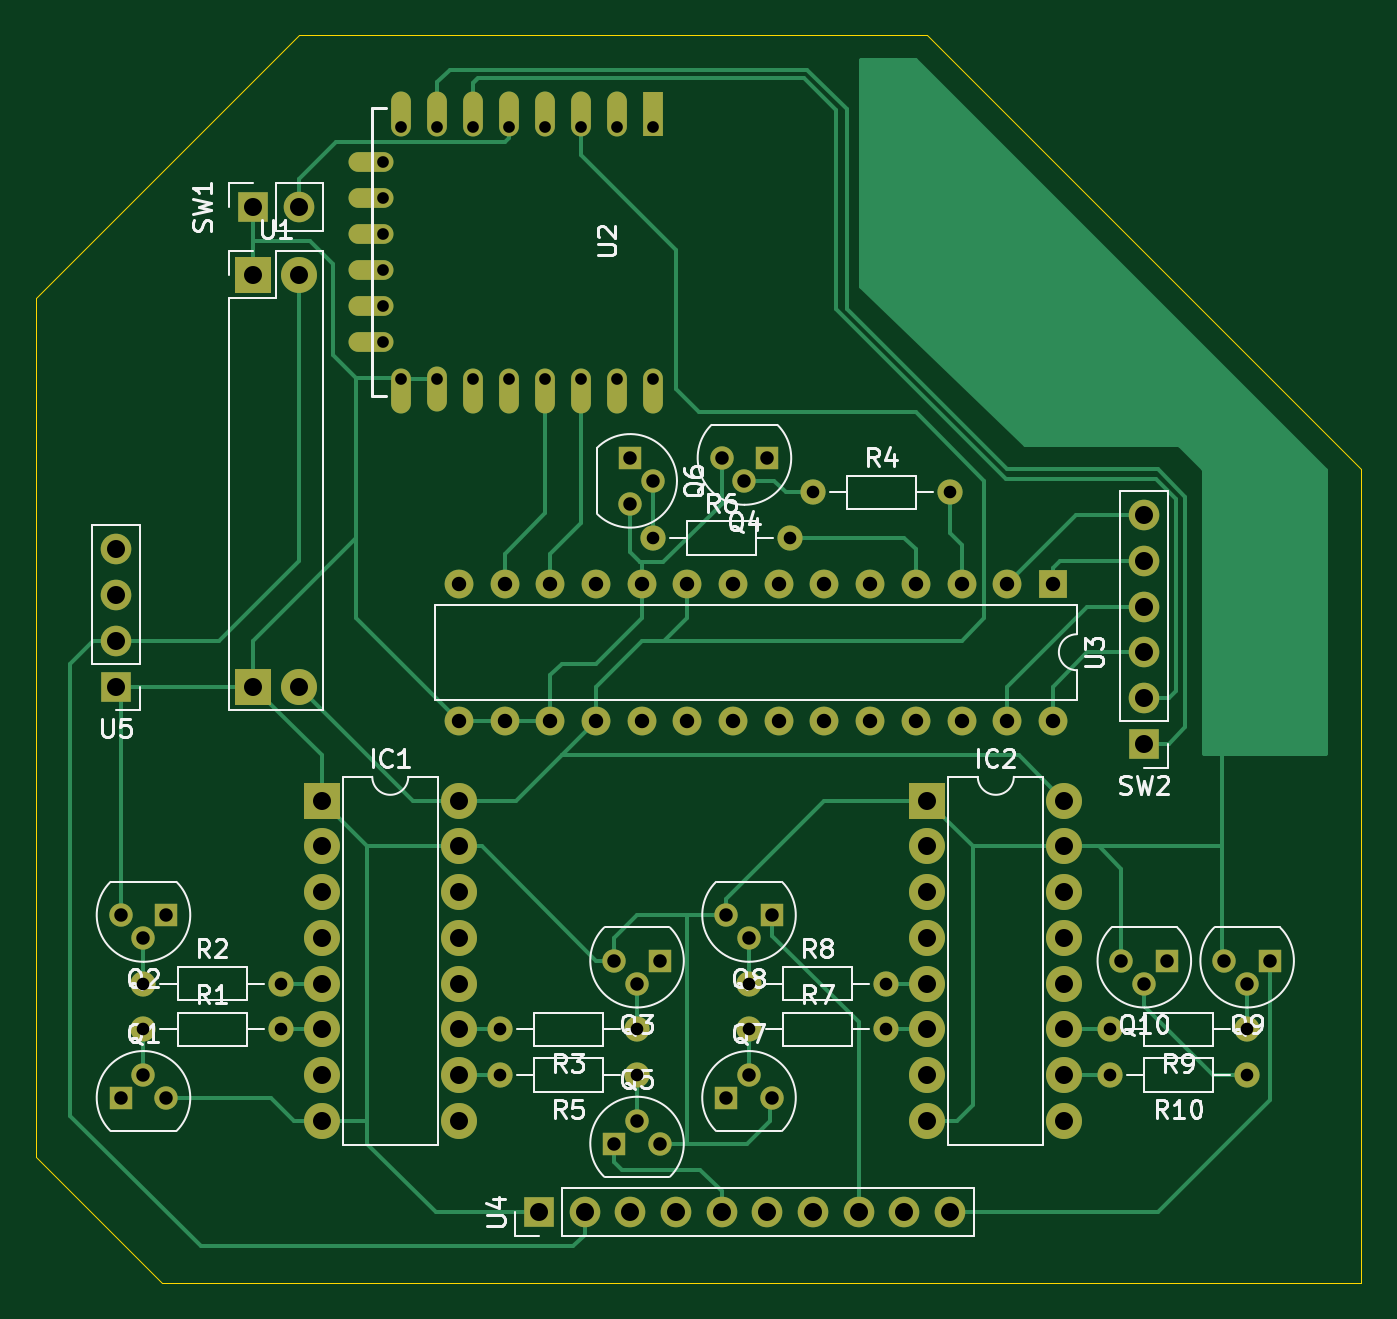
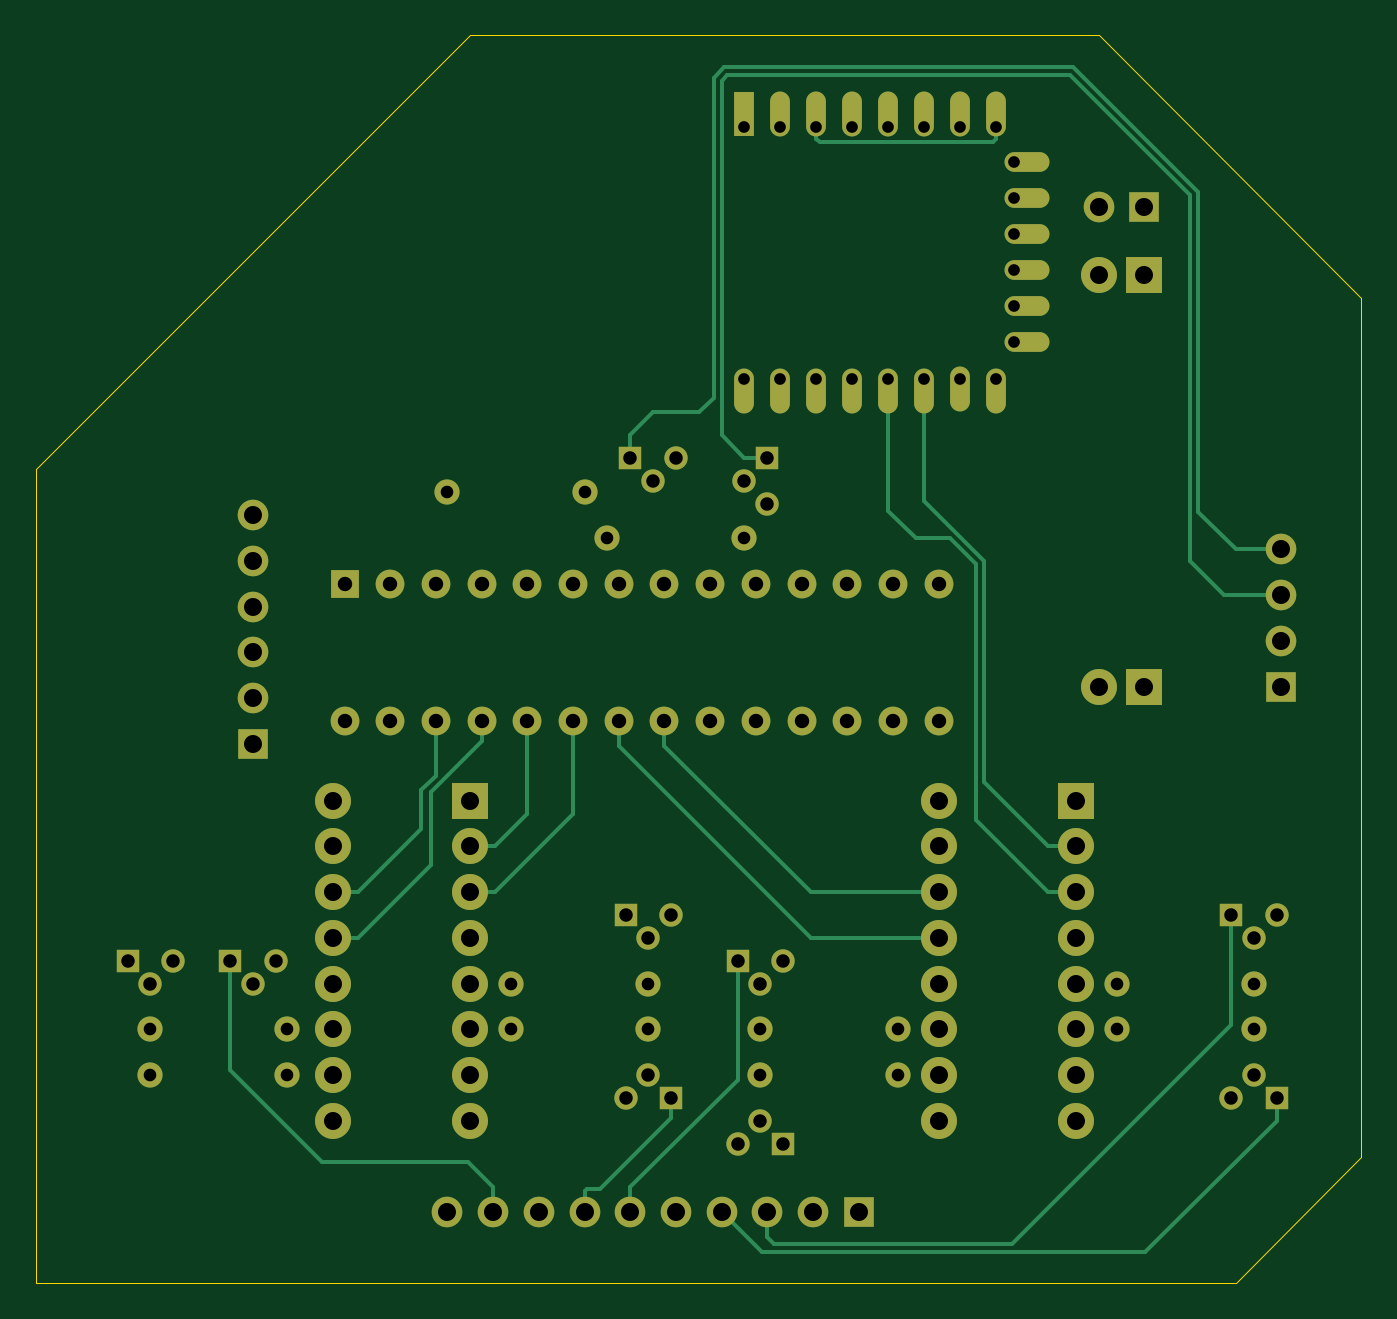
Circuit board: 11 layer files. Board 73.7 x 69.3 mm.
- bottom_copper: Rolety jadalnia i taras-B_Cu.gbl (15903 bytes)
- bottom_mask: Rolety jadalnia i taras-B_Mask.gbs (5488 bytes)
- paste: Rolety jadalnia i taras-B_Paste.gbp (474 bytes)
- bottom_silk: Rolety jadalnia i taras-B_SilkS.gbo (475 bytes)
- outline: Rolety jadalnia i taras-Edge_Cuts.gm1 (852 bytes)
- top_copper: Rolety jadalnia i taras-F_Cu.gtl (23472 bytes)
- top_mask: Rolety jadalnia i taras-F_Mask.gts (5488 bytes)
- paste: Rolety jadalnia i taras-F_Paste.gtp (474 bytes)
- top_silk: Rolety jadalnia i taras-F_SilkS.gto (31818 bytes)
- drill: Rolety jadalnia i taras-NPTH.drl (269 bytes)
- drill: Rolety jadalnia i taras-PTH.drl (2350 bytes)

=== bottom_copper: Rolety jadalnia i taras-B_Cu.gbl (15903 bytes, source omitted) ===
=== bottom_mask: Rolety jadalnia i taras-B_Mask.gbs ===
%TF.GenerationSoftware,KiCad,Pcbnew,(5.1.9)-1*%
%TF.CreationDate,2021-05-06T17:33:23+02:00*%
%TF.ProjectId,Rolety jadalnia i taras,526f6c65-7479-4206-9a61-64616c6e6961,rev?*%
%TF.SameCoordinates,Original*%
%TF.FileFunction,Soldermask,Bot*%
%TF.FilePolarity,Negative*%
%FSLAX46Y46*%
G04 Gerber Fmt 4.6, Leading zero omitted, Abs format (unit mm)*
G04 Created by KiCad (PCBNEW (5.1.9)-1) date 2021-05-06 17:33:23*
%MOMM*%
%LPD*%
G01*
G04 APERTURE LIST*
%ADD10R,1.300000X1.300000*%
%ADD11C,1.300000*%
%ADD12R,2.000000X2.000000*%
%ADD13C,2.000000*%
%ADD14O,1.700000X1.700000*%
%ADD15R,1.700000X1.700000*%
%ADD16C,1.400000*%
%ADD17O,1.400000X1.400000*%
%ADD18R,1.100000X2.500000*%
%ADD19O,1.100000X2.500000*%
%ADD20O,2.500000X1.100000*%
%ADD21R,1.600000X1.600000*%
%ADD22O,1.600000X1.600000*%
G04 APERTURE END LIST*
D10*
%TO.C,Q10*%
X119380000Y-116840000D03*
D11*
X116840000Y-116840000D03*
X118110000Y-118110000D03*
%TD*%
D12*
%TO.C,IC1*%
X72390000Y-107950000D03*
D13*
X80010000Y-125730000D03*
X72390000Y-110490000D03*
X80010000Y-123190000D03*
X72390000Y-113030000D03*
X80010000Y-120650000D03*
X72390000Y-115570000D03*
X80010000Y-118110000D03*
X72390000Y-118110000D03*
X80010000Y-115570000D03*
X72390000Y-120650000D03*
X80010000Y-113030000D03*
X72390000Y-123190000D03*
X80010000Y-110490000D03*
X72390000Y-125730000D03*
X80010000Y-107950000D03*
%TD*%
D11*
%TO.C,Q4*%
X95885000Y-90170000D03*
X94615000Y-88900000D03*
D10*
X97155000Y-88900000D03*
%TD*%
D13*
%TO.C,IC2*%
X113665000Y-107950000D03*
X106045000Y-125730000D03*
X113665000Y-110490000D03*
X106045000Y-123190000D03*
X113665000Y-113030000D03*
X106045000Y-120650000D03*
X113665000Y-115570000D03*
X106045000Y-118110000D03*
X113665000Y-118110000D03*
X106045000Y-115570000D03*
X113665000Y-120650000D03*
X106045000Y-113030000D03*
X113665000Y-123190000D03*
X106045000Y-110490000D03*
X113665000Y-125730000D03*
D12*
X106045000Y-107950000D03*
%TD*%
D14*
%TO.C,U5*%
X60960000Y-93980000D03*
X60960000Y-96520000D03*
X60960000Y-99060000D03*
D15*
X60960000Y-101600000D03*
%TD*%
%TO.C,U4*%
X84455000Y-130810000D03*
D14*
X86995000Y-130810000D03*
X89535000Y-130810000D03*
X92075000Y-130810000D03*
X94615000Y-130810000D03*
X97155000Y-130810000D03*
X99695000Y-130810000D03*
X102235000Y-130810000D03*
X104775000Y-130810000D03*
X107315000Y-130810000D03*
%TD*%
D11*
%TO.C,Q1*%
X62484000Y-123190000D03*
X63754000Y-124460000D03*
D10*
X61214000Y-124460000D03*
%TD*%
%TO.C,Q2*%
X63754000Y-114300000D03*
D11*
X61214000Y-114300000D03*
X62484000Y-115570000D03*
%TD*%
%TO.C,Q3*%
X89916000Y-118110000D03*
X88646000Y-116840000D03*
D10*
X91186000Y-116840000D03*
%TD*%
%TO.C,Q5*%
X88646000Y-127000000D03*
D11*
X91186000Y-127000000D03*
X89916000Y-125730000D03*
%TD*%
D10*
%TO.C,Q6*%
X89535000Y-88900000D03*
D11*
X89535000Y-91440000D03*
X90805000Y-90170000D03*
%TD*%
%TO.C,Q7*%
X96139000Y-123190000D03*
X97409000Y-124460000D03*
D10*
X94869000Y-124460000D03*
%TD*%
%TO.C,Q8*%
X97409000Y-114300000D03*
D11*
X94869000Y-114300000D03*
X96139000Y-115570000D03*
%TD*%
%TO.C,Q9*%
X123825000Y-118110000D03*
X122555000Y-116840000D03*
D10*
X125095000Y-116840000D03*
%TD*%
D16*
%TO.C,R1*%
X62484000Y-120650000D03*
D17*
X70104000Y-120650000D03*
%TD*%
%TO.C,R2*%
X70104000Y-118110000D03*
D16*
X62484000Y-118110000D03*
%TD*%
%TO.C,R3*%
X89916000Y-120650000D03*
D17*
X82296000Y-120650000D03*
%TD*%
%TO.C,R4*%
X107315000Y-90805000D03*
D16*
X99695000Y-90805000D03*
%TD*%
D17*
%TO.C,R5*%
X82296000Y-123190000D03*
D16*
X89916000Y-123190000D03*
%TD*%
%TO.C,R6*%
X90805000Y-93345000D03*
D17*
X98425000Y-93345000D03*
%TD*%
D16*
%TO.C,R7*%
X96139000Y-120650000D03*
D17*
X103759000Y-120650000D03*
%TD*%
%TO.C,R8*%
X103759000Y-118110000D03*
D16*
X96139000Y-118110000D03*
%TD*%
%TO.C,R9*%
X123825000Y-120650000D03*
D17*
X116205000Y-120650000D03*
%TD*%
%TO.C,R10*%
X116205000Y-123190000D03*
D16*
X123825000Y-123190000D03*
%TD*%
D15*
%TO.C,SW1*%
X68580000Y-74930000D03*
D14*
X71120000Y-74930000D03*
%TD*%
D15*
%TO.C,SW2*%
X118110000Y-104775000D03*
D14*
X118110000Y-102235000D03*
X118110000Y-99695000D03*
X118110000Y-97155000D03*
X118110000Y-94615000D03*
X118110000Y-92075000D03*
%TD*%
D12*
%TO.C,U1*%
X68580000Y-78740000D03*
D13*
X71120000Y-78740000D03*
X71120000Y-101600000D03*
D12*
X68580000Y-101600000D03*
%TD*%
D18*
%TO.C,U2*%
X90805000Y-69785000D03*
D19*
X88805000Y-69785000D03*
X86805000Y-69785000D03*
X84805000Y-69785000D03*
X82805000Y-69785000D03*
X80805000Y-69785000D03*
X78805000Y-69785000D03*
X76805000Y-69785000D03*
X76805000Y-85185000D03*
X78805000Y-85085000D03*
X80805000Y-85185000D03*
X82805000Y-85185000D03*
X84805000Y-85185000D03*
X86805000Y-85185000D03*
X88805000Y-85185000D03*
X90805000Y-85185000D03*
D20*
X75105000Y-72475000D03*
X75105000Y-74475000D03*
X75105000Y-76475000D03*
X75105000Y-78475000D03*
X75105000Y-80475000D03*
X75105000Y-82475000D03*
%TD*%
D21*
%TO.C,U3*%
X113030000Y-95885000D03*
D22*
X80010000Y-103505000D03*
X110490000Y-95885000D03*
X82550000Y-103505000D03*
X107950000Y-95885000D03*
X85090000Y-103505000D03*
X105410000Y-95885000D03*
X87630000Y-103505000D03*
X102870000Y-95885000D03*
X90170000Y-103505000D03*
X100330000Y-95885000D03*
X92710000Y-103505000D03*
X97790000Y-95885000D03*
X95250000Y-103505000D03*
X95250000Y-95885000D03*
X97790000Y-103505000D03*
X92710000Y-95885000D03*
X100330000Y-103505000D03*
X90170000Y-95885000D03*
X102870000Y-103505000D03*
X87630000Y-95885000D03*
X105410000Y-103505000D03*
X85090000Y-95885000D03*
X107950000Y-103505000D03*
X82550000Y-95885000D03*
X110490000Y-103505000D03*
X80010000Y-95885000D03*
X113030000Y-103505000D03*
%TD*%
M02*

=== paste: Rolety jadalnia i taras-B_Paste.gbp ===
%TF.GenerationSoftware,KiCad,Pcbnew,(5.1.9)-1*%
%TF.CreationDate,2021-05-06T17:33:23+02:00*%
%TF.ProjectId,Rolety jadalnia i taras,526f6c65-7479-4206-9a61-64616c6e6961,rev?*%
%TF.SameCoordinates,Original*%
%TF.FileFunction,Paste,Bot*%
%TF.FilePolarity,Positive*%
%FSLAX46Y46*%
G04 Gerber Fmt 4.6, Leading zero omitted, Abs format (unit mm)*
G04 Created by KiCad (PCBNEW (5.1.9)-1) date 2021-05-06 17:33:23*
%MOMM*%
%LPD*%
G01*
G04 APERTURE LIST*
G04 APERTURE END LIST*
M02*

=== bottom_silk: Rolety jadalnia i taras-B_SilkS.gbo ===
%TF.GenerationSoftware,KiCad,Pcbnew,(5.1.9)-1*%
%TF.CreationDate,2021-05-06T17:33:23+02:00*%
%TF.ProjectId,Rolety jadalnia i taras,526f6c65-7479-4206-9a61-64616c6e6961,rev?*%
%TF.SameCoordinates,Original*%
%TF.FileFunction,Legend,Bot*%
%TF.FilePolarity,Positive*%
%FSLAX46Y46*%
G04 Gerber Fmt 4.6, Leading zero omitted, Abs format (unit mm)*
G04 Created by KiCad (PCBNEW (5.1.9)-1) date 2021-05-06 17:33:23*
%MOMM*%
%LPD*%
G01*
G04 APERTURE LIST*
G04 APERTURE END LIST*
M02*

=== outline: Rolety jadalnia i taras-Edge_Cuts.gm1 ===
%TF.GenerationSoftware,KiCad,Pcbnew,(5.1.9)-1*%
%TF.CreationDate,2021-05-06T17:33:23+02:00*%
%TF.ProjectId,Rolety jadalnia i taras,526f6c65-7479-4206-9a61-64616c6e6961,rev?*%
%TF.SameCoordinates,Original*%
%TF.FileFunction,Profile,NP*%
%FSLAX46Y46*%
G04 Gerber Fmt 4.6, Leading zero omitted, Abs format (unit mm)*
G04 Created by KiCad (PCBNEW (5.1.9)-1) date 2021-05-06 17:33:23*
%MOMM*%
%LPD*%
G01*
G04 APERTURE LIST*
%TA.AperFunction,Profile*%
%ADD10C,0.050000*%
%TD*%
G04 APERTURE END LIST*
D10*
X130175000Y-89535000D02*
X130175000Y-134747000D01*
X63500000Y-134747000D02*
X130175000Y-134747000D01*
X56515000Y-127762000D02*
X63500000Y-134747000D01*
X56515000Y-80010000D02*
X56515000Y-127762000D01*
X71120000Y-65405000D02*
X56515000Y-80010000D01*
X106045000Y-65405000D02*
X71120000Y-65405000D01*
X130175000Y-89535000D02*
X106045000Y-65405000D01*
M02*

=== top_copper: Rolety jadalnia i taras-F_Cu.gtl (23472 bytes, source omitted) ===
=== top_mask: Rolety jadalnia i taras-F_Mask.gts ===
%TF.GenerationSoftware,KiCad,Pcbnew,(5.1.9)-1*%
%TF.CreationDate,2021-05-06T17:33:23+02:00*%
%TF.ProjectId,Rolety jadalnia i taras,526f6c65-7479-4206-9a61-64616c6e6961,rev?*%
%TF.SameCoordinates,Original*%
%TF.FileFunction,Soldermask,Top*%
%TF.FilePolarity,Negative*%
%FSLAX46Y46*%
G04 Gerber Fmt 4.6, Leading zero omitted, Abs format (unit mm)*
G04 Created by KiCad (PCBNEW (5.1.9)-1) date 2021-05-06 17:33:23*
%MOMM*%
%LPD*%
G01*
G04 APERTURE LIST*
%ADD10R,1.300000X1.300000*%
%ADD11C,1.300000*%
%ADD12R,2.000000X2.000000*%
%ADD13C,2.000000*%
%ADD14O,1.700000X1.700000*%
%ADD15R,1.700000X1.700000*%
%ADD16C,1.400000*%
%ADD17O,1.400000X1.400000*%
%ADD18R,1.100000X2.500000*%
%ADD19O,1.100000X2.500000*%
%ADD20O,2.500000X1.100000*%
%ADD21R,1.600000X1.600000*%
%ADD22O,1.600000X1.600000*%
G04 APERTURE END LIST*
D10*
%TO.C,Q10*%
X119380000Y-116840000D03*
D11*
X116840000Y-116840000D03*
X118110000Y-118110000D03*
%TD*%
D12*
%TO.C,IC1*%
X72390000Y-107950000D03*
D13*
X80010000Y-125730000D03*
X72390000Y-110490000D03*
X80010000Y-123190000D03*
X72390000Y-113030000D03*
X80010000Y-120650000D03*
X72390000Y-115570000D03*
X80010000Y-118110000D03*
X72390000Y-118110000D03*
X80010000Y-115570000D03*
X72390000Y-120650000D03*
X80010000Y-113030000D03*
X72390000Y-123190000D03*
X80010000Y-110490000D03*
X72390000Y-125730000D03*
X80010000Y-107950000D03*
%TD*%
D11*
%TO.C,Q4*%
X95885000Y-90170000D03*
X94615000Y-88900000D03*
D10*
X97155000Y-88900000D03*
%TD*%
D13*
%TO.C,IC2*%
X113665000Y-107950000D03*
X106045000Y-125730000D03*
X113665000Y-110490000D03*
X106045000Y-123190000D03*
X113665000Y-113030000D03*
X106045000Y-120650000D03*
X113665000Y-115570000D03*
X106045000Y-118110000D03*
X113665000Y-118110000D03*
X106045000Y-115570000D03*
X113665000Y-120650000D03*
X106045000Y-113030000D03*
X113665000Y-123190000D03*
X106045000Y-110490000D03*
X113665000Y-125730000D03*
D12*
X106045000Y-107950000D03*
%TD*%
D14*
%TO.C,U5*%
X60960000Y-93980000D03*
X60960000Y-96520000D03*
X60960000Y-99060000D03*
D15*
X60960000Y-101600000D03*
%TD*%
%TO.C,U4*%
X84455000Y-130810000D03*
D14*
X86995000Y-130810000D03*
X89535000Y-130810000D03*
X92075000Y-130810000D03*
X94615000Y-130810000D03*
X97155000Y-130810000D03*
X99695000Y-130810000D03*
X102235000Y-130810000D03*
X104775000Y-130810000D03*
X107315000Y-130810000D03*
%TD*%
D11*
%TO.C,Q1*%
X62484000Y-123190000D03*
X63754000Y-124460000D03*
D10*
X61214000Y-124460000D03*
%TD*%
%TO.C,Q2*%
X63754000Y-114300000D03*
D11*
X61214000Y-114300000D03*
X62484000Y-115570000D03*
%TD*%
%TO.C,Q3*%
X89916000Y-118110000D03*
X88646000Y-116840000D03*
D10*
X91186000Y-116840000D03*
%TD*%
%TO.C,Q5*%
X88646000Y-127000000D03*
D11*
X91186000Y-127000000D03*
X89916000Y-125730000D03*
%TD*%
D10*
%TO.C,Q6*%
X89535000Y-88900000D03*
D11*
X89535000Y-91440000D03*
X90805000Y-90170000D03*
%TD*%
%TO.C,Q7*%
X96139000Y-123190000D03*
X97409000Y-124460000D03*
D10*
X94869000Y-124460000D03*
%TD*%
%TO.C,Q8*%
X97409000Y-114300000D03*
D11*
X94869000Y-114300000D03*
X96139000Y-115570000D03*
%TD*%
%TO.C,Q9*%
X123825000Y-118110000D03*
X122555000Y-116840000D03*
D10*
X125095000Y-116840000D03*
%TD*%
D16*
%TO.C,R1*%
X62484000Y-120650000D03*
D17*
X70104000Y-120650000D03*
%TD*%
%TO.C,R2*%
X70104000Y-118110000D03*
D16*
X62484000Y-118110000D03*
%TD*%
%TO.C,R3*%
X89916000Y-120650000D03*
D17*
X82296000Y-120650000D03*
%TD*%
%TO.C,R4*%
X107315000Y-90805000D03*
D16*
X99695000Y-90805000D03*
%TD*%
D17*
%TO.C,R5*%
X82296000Y-123190000D03*
D16*
X89916000Y-123190000D03*
%TD*%
%TO.C,R6*%
X90805000Y-93345000D03*
D17*
X98425000Y-93345000D03*
%TD*%
D16*
%TO.C,R7*%
X96139000Y-120650000D03*
D17*
X103759000Y-120650000D03*
%TD*%
%TO.C,R8*%
X103759000Y-118110000D03*
D16*
X96139000Y-118110000D03*
%TD*%
%TO.C,R9*%
X123825000Y-120650000D03*
D17*
X116205000Y-120650000D03*
%TD*%
%TO.C,R10*%
X116205000Y-123190000D03*
D16*
X123825000Y-123190000D03*
%TD*%
D15*
%TO.C,SW1*%
X68580000Y-74930000D03*
D14*
X71120000Y-74930000D03*
%TD*%
D15*
%TO.C,SW2*%
X118110000Y-104775000D03*
D14*
X118110000Y-102235000D03*
X118110000Y-99695000D03*
X118110000Y-97155000D03*
X118110000Y-94615000D03*
X118110000Y-92075000D03*
%TD*%
D12*
%TO.C,U1*%
X68580000Y-78740000D03*
D13*
X71120000Y-78740000D03*
X71120000Y-101600000D03*
D12*
X68580000Y-101600000D03*
%TD*%
D18*
%TO.C,U2*%
X90805000Y-69785000D03*
D19*
X88805000Y-69785000D03*
X86805000Y-69785000D03*
X84805000Y-69785000D03*
X82805000Y-69785000D03*
X80805000Y-69785000D03*
X78805000Y-69785000D03*
X76805000Y-69785000D03*
X76805000Y-85185000D03*
X78805000Y-85085000D03*
X80805000Y-85185000D03*
X82805000Y-85185000D03*
X84805000Y-85185000D03*
X86805000Y-85185000D03*
X88805000Y-85185000D03*
X90805000Y-85185000D03*
D20*
X75105000Y-72475000D03*
X75105000Y-74475000D03*
X75105000Y-76475000D03*
X75105000Y-78475000D03*
X75105000Y-80475000D03*
X75105000Y-82475000D03*
%TD*%
D21*
%TO.C,U3*%
X113030000Y-95885000D03*
D22*
X80010000Y-103505000D03*
X110490000Y-95885000D03*
X82550000Y-103505000D03*
X107950000Y-95885000D03*
X85090000Y-103505000D03*
X105410000Y-95885000D03*
X87630000Y-103505000D03*
X102870000Y-95885000D03*
X90170000Y-103505000D03*
X100330000Y-95885000D03*
X92710000Y-103505000D03*
X97790000Y-95885000D03*
X95250000Y-103505000D03*
X95250000Y-95885000D03*
X97790000Y-103505000D03*
X92710000Y-95885000D03*
X100330000Y-103505000D03*
X90170000Y-95885000D03*
X102870000Y-103505000D03*
X87630000Y-95885000D03*
X105410000Y-103505000D03*
X85090000Y-95885000D03*
X107950000Y-103505000D03*
X82550000Y-95885000D03*
X110490000Y-103505000D03*
X80010000Y-95885000D03*
X113030000Y-103505000D03*
%TD*%
M02*

=== paste: Rolety jadalnia i taras-F_Paste.gtp ===
%TF.GenerationSoftware,KiCad,Pcbnew,(5.1.9)-1*%
%TF.CreationDate,2021-05-06T17:33:23+02:00*%
%TF.ProjectId,Rolety jadalnia i taras,526f6c65-7479-4206-9a61-64616c6e6961,rev?*%
%TF.SameCoordinates,Original*%
%TF.FileFunction,Paste,Top*%
%TF.FilePolarity,Positive*%
%FSLAX46Y46*%
G04 Gerber Fmt 4.6, Leading zero omitted, Abs format (unit mm)*
G04 Created by KiCad (PCBNEW (5.1.9)-1) date 2021-05-06 17:33:23*
%MOMM*%
%LPD*%
G01*
G04 APERTURE LIST*
G04 APERTURE END LIST*
M02*

=== top_silk: Rolety jadalnia i taras-F_SilkS.gto (31818 bytes, source omitted) ===
=== drill: Rolety jadalnia i taras-NPTH.drl ===
M48
; DRILL file {KiCad (5.1.9)-1} date 05/06/21 17:34:03
; FORMAT={-:-/ absolute / inch / decimal}
; #@! TF.CreationDate,2021-05-06T17:34:03+02:00
; #@! TF.GenerationSoftware,Kicad,Pcbnew,(5.1.9)-1
; #@! TF.FileFunction,NonPlated,1,2,NPTH
FMAT,2
INCH
%
G90
G05
T0
M30

=== drill: Rolety jadalnia i taras-PTH.drl ===
M48
; DRILL file {KiCad (5.1.9)-1} date 05/06/21 17:34:03
; FORMAT={-:-/ absolute / inch / decimal}
; #@! TF.CreationDate,2021-05-06T17:34:03+02:00
; #@! TF.GenerationSoftware,Kicad,Pcbnew,(5.1.9)-1
; #@! TF.FileFunction,Plated,1,2,PTH
FMAT,2
INCH
T1C0.0256
T2C0.0276
T3C0.0295
T4C0.0315
T5C0.0394
%
G90
G05
T1
X2.9844Y-2.8533
X2.9844Y-2.9321
X2.9844Y-3.0108
X2.9844Y-3.0896
X2.9844Y-3.1683
X2.9844Y-3.247
X3.0238Y-2.775
X3.0238Y-3.3262
X3.1026Y-2.775
X3.1026Y-3.3262
X3.1813Y-2.775
X3.1813Y-3.3262
X3.26Y-2.775
X3.26Y-3.3262
X3.3388Y-2.775
X3.3388Y-3.3262
X3.4175Y-2.775
X3.4175Y-3.3262
X3.4963Y-2.775
X3.4963Y-3.3262
X3.575Y-2.775
X3.575Y-3.3262
T2
X2.46Y-4.65
X2.46Y-4.75
X2.76Y-4.65
X2.76Y-4.75
X3.24Y-4.75
X3.24Y-4.85
X3.54Y-4.75
X3.54Y-4.85
X3.575Y-3.675
X3.785Y-4.65
X3.785Y-4.75
X3.875Y-3.675
X3.925Y-3.575
X4.085Y-4.65
X4.085Y-4.75
X4.225Y-3.575
X4.575Y-4.75
X4.575Y-4.85
X4.875Y-4.75
X4.875Y-4.85
T3
X2.41Y-4.5
X2.41Y-4.9
X2.46Y-4.55
X2.46Y-4.85
X2.51Y-4.5
X2.51Y-4.9
X3.49Y-4.6
X3.49Y-5.0
X3.525Y-3.5
X3.525Y-3.6
X3.54Y-4.65
X3.54Y-4.95
X3.575Y-3.55
X3.59Y-4.6
X3.59Y-5.0
X3.725Y-3.5
X3.735Y-4.5
X3.735Y-4.9
X3.775Y-3.55
X3.785Y-4.55
X3.785Y-4.85
X3.825Y-3.5
X3.835Y-4.5
X3.835Y-4.9
X4.6Y-4.6
X4.65Y-4.65
X4.7Y-4.6
X4.825Y-4.6
X4.875Y-4.65
X4.925Y-4.6
T4
X3.15Y-3.775
X3.15Y-4.075
X3.25Y-3.775
X3.25Y-4.075
X3.35Y-3.775
X3.35Y-4.075
X3.45Y-3.775
X3.45Y-4.075
X3.55Y-3.775
X3.55Y-4.075
X3.65Y-3.775
X3.65Y-4.075
X3.75Y-3.775
X3.75Y-4.075
X3.85Y-3.775
X3.85Y-4.075
X3.95Y-3.775
X3.95Y-4.075
X4.05Y-3.775
X4.05Y-4.075
X4.15Y-3.775
X4.15Y-4.075
X4.25Y-3.775
X4.25Y-4.075
X4.35Y-3.775
X4.35Y-4.075
X4.45Y-3.775
X4.45Y-4.075
T5
X2.4Y-3.7
X2.4Y-3.8
X2.4Y-3.9
X2.4Y-4.0
X2.7Y-2.95
X2.7Y-3.1
X2.7Y-4.0
X2.8Y-2.95
X2.8Y-3.1
X2.8Y-4.0
X2.85Y-4.25
X2.85Y-4.35
X2.85Y-4.45
X2.85Y-4.55
X2.85Y-4.65
X2.85Y-4.75
X2.85Y-4.85
X2.85Y-4.95
X3.15Y-4.25
X3.15Y-4.35
X3.15Y-4.45
X3.15Y-4.55
X3.15Y-4.65
X3.15Y-4.75
X3.15Y-4.85
X3.15Y-4.95
X3.325Y-5.15
X3.425Y-5.15
X3.525Y-5.15
X3.625Y-5.15
X3.725Y-5.15
X3.825Y-5.15
X3.925Y-5.15
X4.025Y-5.15
X4.125Y-5.15
X4.175Y-4.25
X4.175Y-4.35
X4.175Y-4.45
X4.175Y-4.55
X4.175Y-4.65
X4.175Y-4.75
X4.175Y-4.85
X4.175Y-4.95
X4.225Y-5.15
X4.475Y-4.25
X4.475Y-4.35
X4.475Y-4.45
X4.475Y-4.55
X4.475Y-4.65
X4.475Y-4.75
X4.475Y-4.85
X4.475Y-4.95
X4.65Y-3.625
X4.65Y-3.725
X4.65Y-3.825
X4.65Y-3.925
X4.65Y-4.025
X4.65Y-4.125
T0
M30

